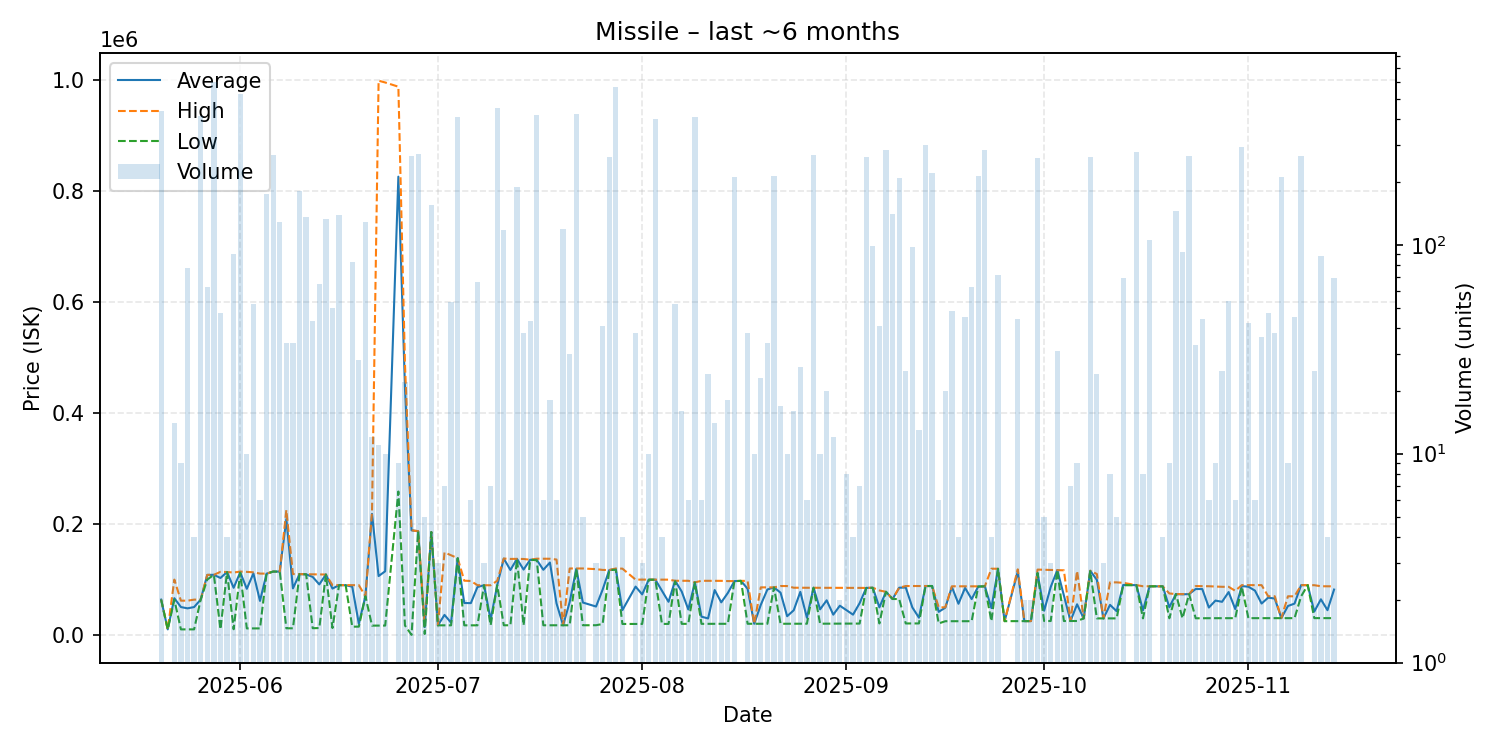

Values plotted in this chart, from the file beside it:
date, average, highest, lowest, order_count, volume
2025-05-20, 63890, 63890, 63890, 12, 438
2025-05-21, 10290, 10290, 10290, 1, 1
2025-05-22, 66460, 100000, 63880, 3, 14
2025-05-23, 50509, 62000, 10290, 4, 9
2025-05-24, 48191, 62000, 10300, 6, 77
2025-05-25, 50480, 63870, 10310, 2, 4
2025-05-26, 63890, 63890, 63890, 8, 415
2025-05-27, 108365, 108500, 100000, 4, 63
2025-05-28, 108600, 108600, 108600, 6, 601
2025-05-29, 102889, 113900, 10450, 6, 47
2025-05-30, 113600, 113600, 113600, 1, 4
2025-05-31, 85210, 112700, 10540, 7, 90
2025-06-01, 113000, 114400, 112500, 20, 527
2025-06-02, 83379, 113900, 12030, 5, 10
2025-06-03, 111166, 113100, 12050, 4, 52
2025-06-04, 61583, 110800, 12070, 5, 6
2025-06-05, 110700, 110700, 110700, 10, 174
2025-06-06, 114400, 114500, 114400, 12, 270
2025-06-07, 114400, 114400, 114400, 8, 129
2025-06-08, 209079, 225300, 12250, 5, 34
2025-06-09, 84113, 110000, 12260, 7, 34
2025-06-10, 109800, 109800, 109800, 12, 181
2025-06-11, 109500, 109500, 109500, 8, 136
2025-06-12, 104735, 109400, 12400, 6, 43
2025-06-13, 91276, 109000, 12710, 12, 65
2025-06-14, 109100, 109100, 109100, 7, 133
2025-06-15, 83789, 89990, 12750, 8, 50
2025-06-16, 89970, 89980, 89970, 14, 139
2025-06-17, 89870, 89870, 89870, 1, 1
2025-06-18, 87215, 89900, 15170, 9, 83
2025-06-19, 20555, 89930, 15220, 5, 28
2025-06-20, 70000, 70000, 70000, 9, 129
2025-06-21, 218298, 221700, 17070, 3, 12
2025-06-22, 106334, 998600, 17095, 4, 11
2025-06-23, 114984, 995400, 17160, 2, 10
2025-06-25, 825753, 987800, 258590, 4, 9
2025-06-26, 446101, 489000, 17310, 3, 22
2025-06-27, 188800, 188800, 399.0, 8, 267
2025-06-28, 187100, 187200, 187000, 12, 273
2025-06-29, 14456, 17570, 2000, 3, 5
2025-06-30, 185600, 185600, 185600, 6, 155
2025-07-01, 17600, 17600, 17600, 3, 3
2025-07-02, 36357, 148900, 17600, 4, 7
2025-07-03, 22347, 143650, 17590, 4, 53
2025-07-04, 138500, 138600, 138350, 9, 407
2025-07-05, 57795, 97990, 17600, 2, 2
2025-07-06, 57613, 97490, 17600, 3, 6
2025-07-07, 86551, 89880, 17600, 11, 66
2025-07-08, 89857, 89875, 89820, 3, 3
2025-07-09, 27957, 89750, 17660, 3, 7
2025-07-10, 89800, 97800, 89730, 22, 451
2025-07-11, 137800, 137900, 17690, 9, 118
2025-07-12, 117280, 137200, 17680, 2, 6
2025-07-13, 137300, 137300, 137000, 13, 190
2025-07-14, 118026, 137100, 17700, 7, 38
2025-07-15, 135684, 135700, 135500, 5, 43
2025-07-16, 135600, 137600, 135000, 11, 416
2025-07-17, 117615, 137600, 17690, 3, 6
2025-07-18, 130711, 137500, 17690, 3, 18
2025-07-19, 57153, 136100, 17680, 6, 6
... 113 more rows
